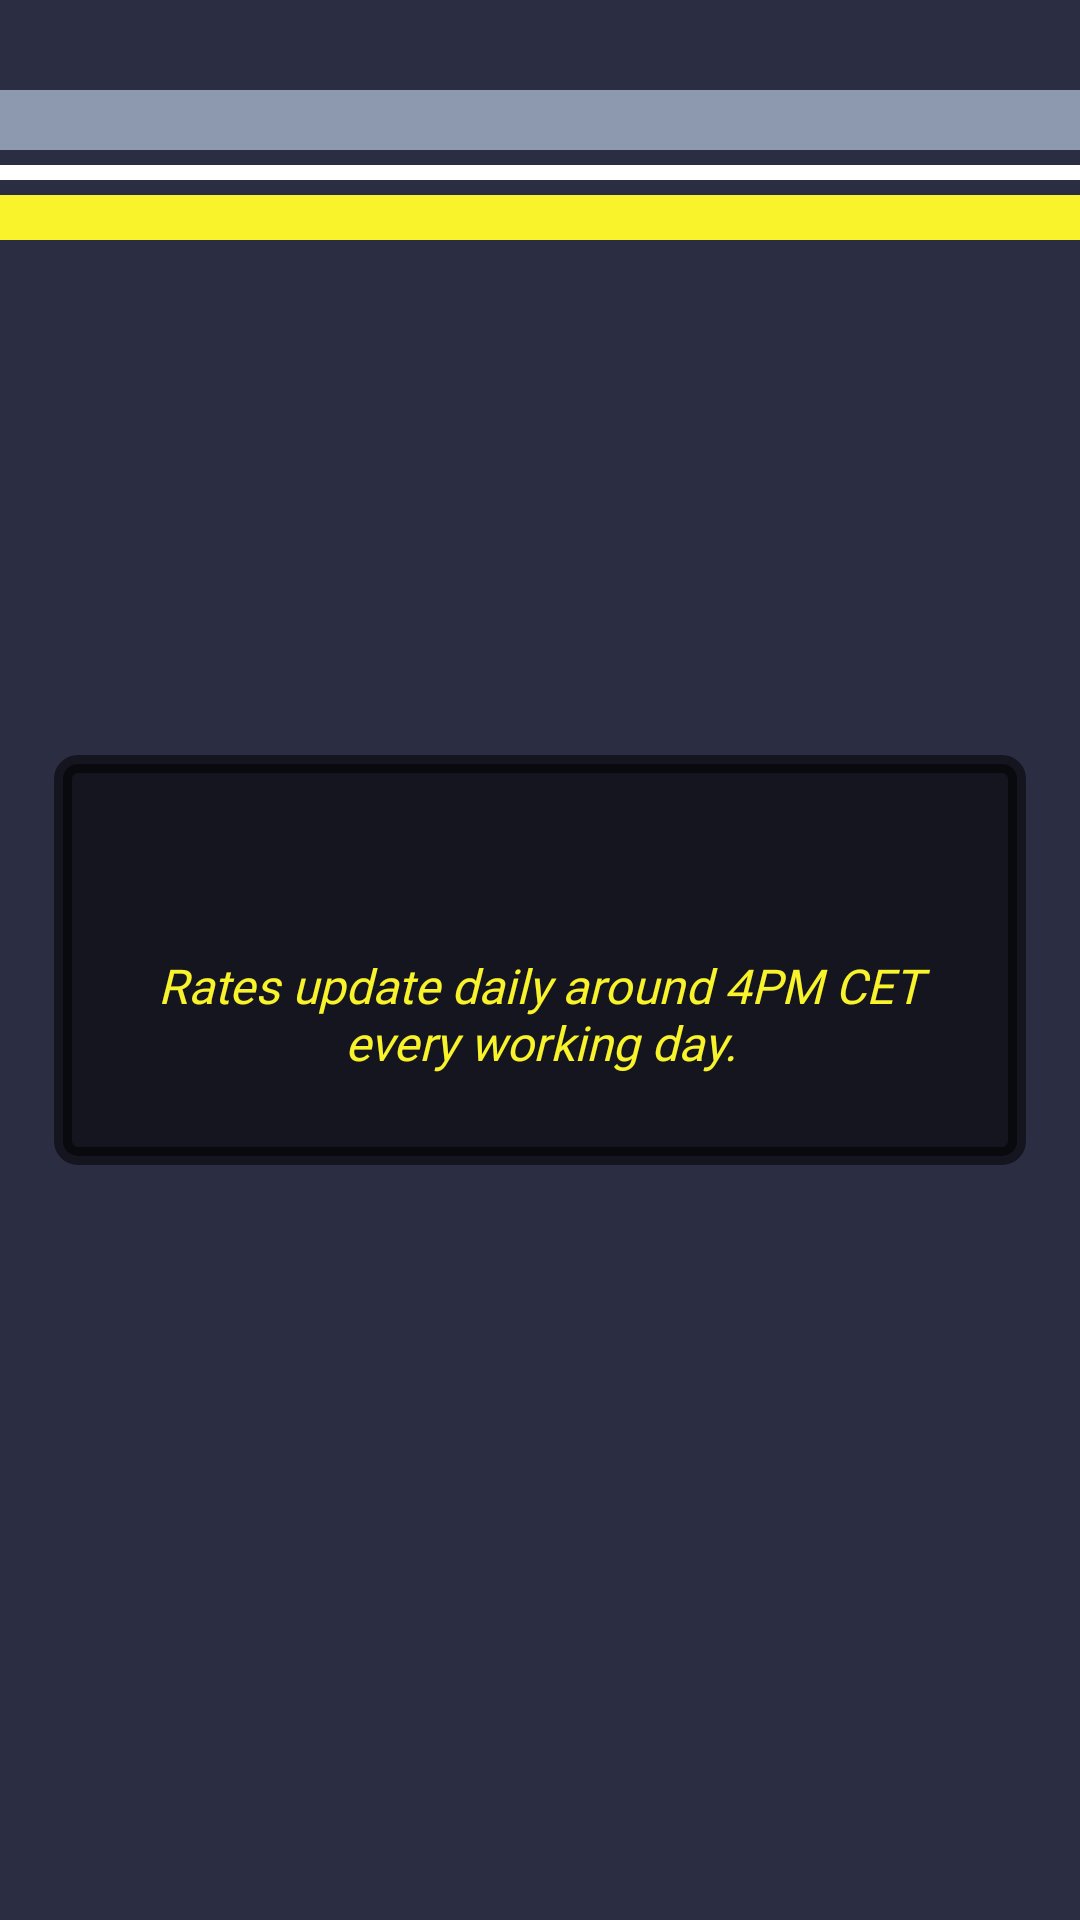

The Android layout XML behind this screen, and the referenced resources:
<!-- AndroidManifest.xml: application theme AppTheme -->
<!-- res/layout/fragment_select_rates.xml -->
<?xml version="1.0" encoding="utf-8"?>
<FrameLayout xmlns:android="http://schemas.android.com/apk/res/android"
    xmlns:tools="http://schemas.android.com/tools"
    android:layout_width="match_parent"
    android:layout_height="match_parent"
    android:gravity="center"
    android:layout_gravity="center"
    tools:context="android.example.com.ratescurrencyapp.SelectRatesActivity">

    <ImageView
        android:contentDescription="@string/CD_background"
        android:layout_width="match_parent"
        android:layout_height="match_parent"
        android:scaleType="centerCrop"
        android:src="@color/gunMetal" />

    <View
        android:layout_marginTop="65dp"
        android:layout_width="match_parent"
        android:layout_height="15dp"
        android:background="@color/maxYellow" />

    <View
        android:layout_marginTop="55dp"
        android:layout_width="match_parent"
        android:layout_height="5dp"
        android:background="@color/white" />

    <View
        android:layout_marginTop="30dp"
        android:layout_width="match_parent"
        android:layout_height="20dp"
        android:background="@color/greyBlue" />


    <LinearLayout
        android:layout_width="match_parent"
        android:layout_height="wrap_content"
        android:background="@drawable/black_box"
        android:gravity="center"
        android:layout_gravity="center"
        android:orientation="vertical"
        android:layout_margin="18dp"
        android:padding="18dp">

        <Spinner
            android:id="@+id/rates_spinner"
            android:layout_width="match_parent"
            android:layout_height="wrap_content"
            android:layout_gravity="center"
            android:layout_margin="18dp"
            android:fontFamily="@font/small_type_writing_medium"
            android:background="@android:color/white"
            android:gravity="center" />

        <TextView
            android:layout_width="wrap_content"
            android:layout_height="wrap_content"
            android:textStyle="italic"
            android:fontFamily="@font/small_type_writing"
            android:gravity="center"
            android:text="@string/updateInfoText"
            android:textSize="16sp"
            android:textColor="@color/maxYellow"
            android:layout_margin="12dp"/>

    </LinearLayout>
</FrameLayout>
<!-- resources referenced by this layout -->
<resources>
  <color name="greyBlue">#8D99AE</color>
  <color name="gunMetal">#2B2D42</color>
  <color name="maxYellow">#F8F32B</color>
  <color name="white">#ffffff</color>
  <!-- drawable black_box (drawable) -->
  <?xml version="1.0" encoding="utf-8"?>
      <shape xmlns:android="http://schemas.android.com/apk/res/android">
          <corners android:radius="5dp"/>
          <stroke
              android:width="6dp"
              android:color="#88000000" />
          <solid android:color="#88000000" />
      </shape>
  <string name="CD_background">Background</string>
  <string name="updateInfoText">Rates update daily around 4PM CET every working day.</string>
  <style name="AppTheme" parent="Theme.AppCompat.Light.NoActionBar">
          
          <item name="colorPrimary">@color/greyBlue</item>
          <item name="colorPrimaryDark">@color/greyBlue</item>
          <item name="colorAccent">@color/greyBlue</item>
      </style>
</resources>
